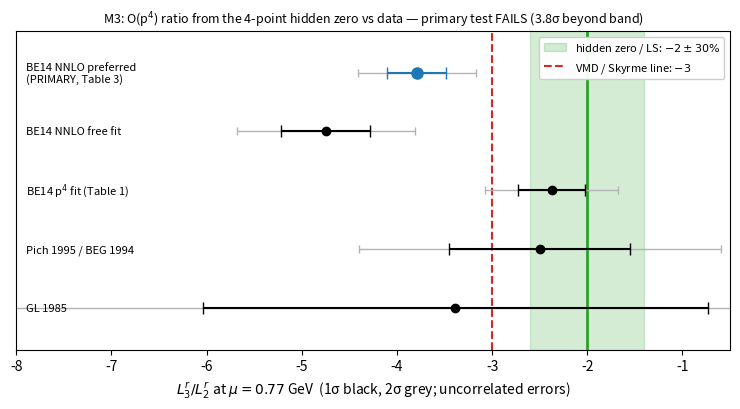

Python code for this plot: (Note: this script raises an exception after producing the figure.)
"""M3 figure: L3/L2 at mu = 0.77 GeV, hidden-zero prediction (-2, +-30% band) vs determinations."""
import matplotlib
matplotlib.use("Agg")
import matplotlib.pyplot as plt
import math

rows = [  # name, L3, sL3, L2, sL2
    ("BE14 NNLO preferred\n(PRIMARY, Table 3)", -3.07, 0.20, 0.81, 0.04),
    ("BE14 NNLO free fit", -2.80, 0.20, 0.59, 0.04),
    ("BE14 p$^4$ fit (Table 1)", -3.8, 0.3, 1.6, 0.2),
    ("Pich 1995 / BEG 1994", -3.5, 1.1, 1.4, 0.3),
    ("GL 1985", -4.4, 2.5, 1.3, 0.7),
]
fig, ax = plt.subplots(figsize=(7.5, 4.2))
ax.axvspan(-2.6, -1.4, color="tab:green", alpha=0.2, label="hidden zero / LS: $-2\\pm30\\%$")
ax.axvline(-2, color="tab:green", lw=2)
ax.axvline(-3, color="tab:red", ls="--", lw=1.5, label="VMD / Skyrme line: $-3$")
for i, (n, a, sa, b, sb) in enumerate(rows):
    r = a / b
    s = abs(r) * math.hypot(sa / a, sb / b)
    y = len(rows) - i
    ax.errorbar(r, y, xerr=[[2 * s], [2 * s]], fmt="none", ecolor="0.7", elinewidth=1, capsize=3)
    ax.errorbar(r, y, xerr=s, fmt="o", color="k" if i else "tab:blue", capsize=4, ms=6 if i else 8)
    ax.text(-7.9, y, n, va="center", fontsize=8)
ax.set_xlim(-8, -0.5)
ax.set_ylim(0.3, len(rows) + 0.7)
ax.set_yticks([])
ax.set_xlabel("$L_3^r/L_2^r$ at $\\mu=0.77$ GeV  (1σ black, 2σ grey; uncorrelated errors)")
ax.set_title("M3: O(p$^4$) ratio from the 4-point hidden zero vs data — primary test FAILS (3.8σ beyond band)", fontsize=9)
ax.legend(loc="upper right", fontsize=8, framealpha=0.95)
fig.tight_layout()
fig.savefig("figures/m3-lec-ratio.png", dpi=160)
print("wrote figures/m3-lec-ratio.png")
